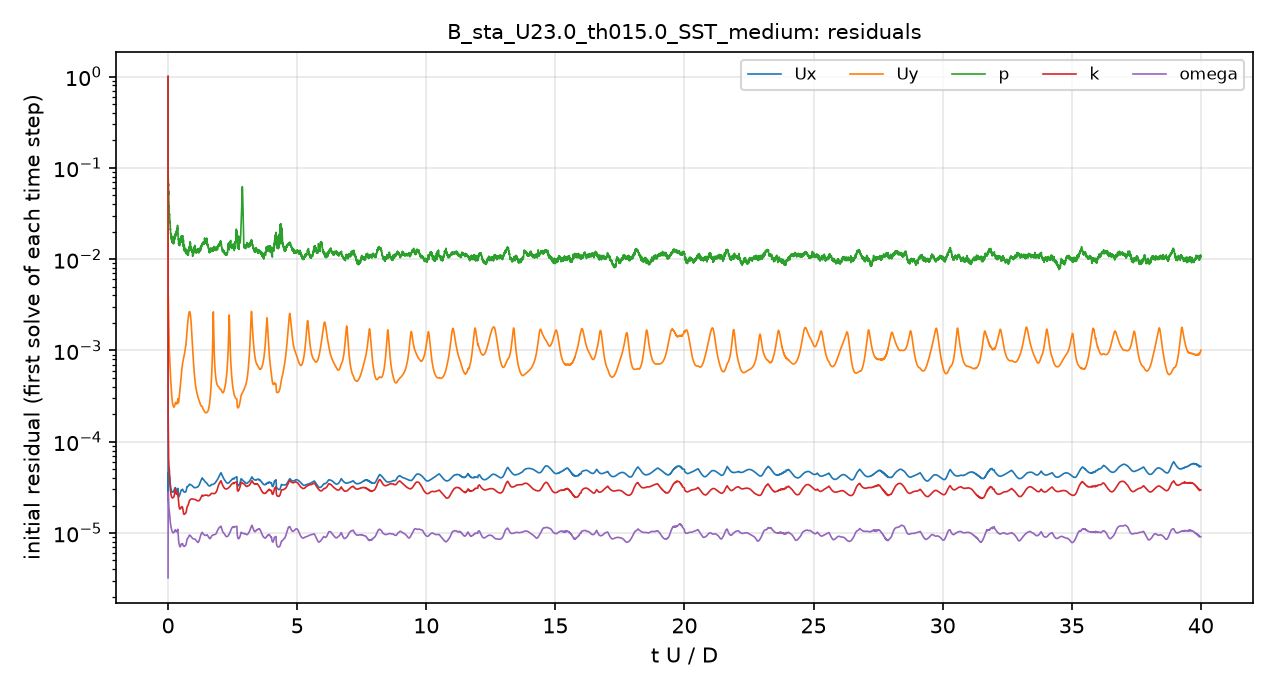

The file beside this chart, header and first rows:
# first initial residual per time step; …
t_s, Ux_initial, Uy_initial, p_initial, k_initial, omega_initial
1.199993e-06, 1, 1, 1, 1, 3.2270047e-06
6.4415212e-06, 5.5051267e-05, 0.004919, 0.3708, 0.0003624, 5.3612916e-06
1.9798748e-05, 2.2749265e-05, 0.00218, 0.1109, 0.000223, 1.1318256e-05
3.8319737e-05, 2.9192496e-05, 0.00308, 0.07955, 0.0001913, 1.9425523e-05
6.6499817e-05, 3.7111558e-05, 0.003673, 0.07746, 0.0001594, 2.6174829e-05
0.0001164, 4.5756468e-05, 0.003423, 0.07066, 0.0001139, 2.7244469e-05
0.0001577, 4.6047699e-05, 0.002928, 0.06701, 8.954414e-05, 2.4653774e-05
0.0002008, 4.4596877e-05, 0.00252, 0.05239, 7.4069902e-05, 2.2110136e-05
0.0002615, 4.3703468e-05, 0.002005, 0.0503, 6.3035154e-05, 2.0040112e-05
0.0003088, 4.295825e-05, 0.001643, 0.04321, 5.767242e-05, 1.9118594e-05
0.000358, 4.2849577e-05, 0.001403, 0.03959, 5.4665458e-05, 1.8663376e-05
0.000427, 4.2265299e-05, 0.001191, 0.03664, 5.2945888e-05, 1.8321555e-05
0.0004813, 4.2324374e-05, 0.001098, 0.03355, 5.1894498e-05, 1.7823941e-05
0.0005376, 4.1569355e-05, 0.001003, 0.03144, 4.9313239e-05, 1.7203738e-05
0.0005959, 4.1611969e-05, 0.0009409, 0.03058, 4.6658025e-05, 1.6811956e-05
0.0006757, 4.0084613e-05, 0.000843, 0.02877, 4.1545014e-05, 1.5820159e-05
0.0007354, 3.8590195e-05, 0.000773, 0.02585, 3.7775815e-05, 1.5060159e-05
0.0007949, 3.7270259e-05, 0.000712, 0.02513, 3.4856043e-05, 1.4440818e-05
0.000874, 3.5696982e-05, 0.0006424, 0.02329, 3.2083688e-05, 1.379556e-05
0.0009333, 3.4628169e-05, 0.0005971, 0.02131, 3.0686459e-05, 1.3375566e-05
0.0009924, 3.3585613e-05, 0.0005552, 0.02114, 2.9644281e-05, 1.2959551e-05
0.001071, 3.2438346e-05, 0.0005084, 0.01896, 2.8421196e-05, 1.2421202e-05
0.00113, 3.1703409e-05, 0.0004771, 0.01893, 2.768639e-05, 1.2114428e-05
0.001189, 3.1062775e-05, 0.0004482, 0.0191, 2.7027767e-05, 1.1856479e-05
0.001268, 3.03666e-05, 0.0004131, 0.01761, 2.6281467e-05, 1.1576385e-05
0.001327, 2.9867305e-05, 0.000389, 0.01765, 2.5807944e-05, 1.139748e-05
0.001386, 2.9443916e-05, 0.000368, 0.01704, 2.5432926e-05, 1.1209927e-05
0.001465, 2.892623e-05, 0.0003431, 0.0161, 2.4970713e-05, 1.0978042e-05
0.001525, 2.8672414e-05, 0.0003274, 0.01647, 2.4748041e-05, 1.083537e-05
0.001585, 2.8350877e-05, 0.0003128, 0.01772, 2.4616278e-05, 1.0703532e-05
0.001665, 2.8153763e-05, 0.0002972, 0.01629, 2.4512511e-05, 1.0527794e-05
0.001725, 2.8137205e-05, 0.0002877, 0.01626, 2.4402438e-05, 1.0443432e-05
0.001786, 2.8105887e-05, 0.0002789, 0.01709, 2.4292434e-05, 1.0342132e-05
0.001868, 2.8032617e-05, 0.0002687, 0.01744, 2.4179261e-05, 1.021505e-05
0.00193, 2.8082035e-05, 0.0002634, 0.01635, 2.4218674e-05, 1.014854e-05
0.001993, 2.799955e-05, 0.0002577, 0.01751, 2.4291504e-05, 1.0103121e-05
0.002056, 2.806422e-05, 0.0002531, 0.01622, 2.4408201e-05, 1.0062647e-05
0.002141, 2.8126512e-05, 0.0002474, 0.01599, 2.442823e-05, 1.0028907e-05
0.002206, 2.8267792e-05, 0.0002445, 0.0147, 2.453159e-05, 1.0020638e-05
0.002272, 2.848443e-05, 0.0002427, 0.01532, 2.4603384e-05, 1.0040661e-05
0.002361, 2.8780884e-05, 0.0002405, 0.01559, 2.4649733e-05, 1.0099099e-05
0.002429, 2.9022501e-05, 0.0002397, 0.01491, 2.4808652e-05, 1.0150956e-05
0.002498, 2.919202e-05, 0.0002388, 0.01594, 2.5038555e-05, 1.0220066e-05
0.002592, 2.9692865e-05, 0.0002407, 0.01562, 2.5635244e-05, 1.0311346e-05
0.002664, 2.9882526e-05, 0.0002415, 0.01735, 2.6108425e-05, 1.0346621e-05
0.002736, 3.0431894e-05, 0.0002457, 0.01645, 2.66975e-05, 1.0402798e-05
0.002835, 3.0876627e-05, 0.0002506, 0.01847, 2.8085154e-05, 1.0496712e-05
0.002911, 3.1214349e-05, 0.0002555, 0.0175, 2.9057913e-05, 1.0654702e-05
0.002987, 3.141881e-05, 0.0002603, 0.01752, 2.9932881e-05, 1.0763609e-05
0.00309, 3.1297344e-05, 0.0002656, 0.01829, 3.0781722e-05, 1.085253e-05
0.003168, 3.1045917e-05, 0.0002684, 0.01834, 3.0718548e-05, 1.0773211e-05
0.003246, 3.0527354e-05, 0.0002692, 0.01857, 2.9870919e-05, 1.0657414e-05
0.003349, 2.9625352e-05, 0.0002674, 0.01954, 2.8538632e-05, 1.0458404e-05
0.003426, 2.8824769e-05, 0.000264, 0.02029, 2.7370029e-05, 1.0353794e-05
0.003503, 2.8246641e-05, 0.0002618, 0.0184, 2.6782994e-05, 1.030649e-05
0.003604, 2.7626607e-05, 0.0002589, 0.02007, 2.674073e-05, 1.0329796e-05
0.003679, 2.7469865e-05, 0.0002587, 0.02007, 2.7201115e-05, 1.0371471e-05
0.003755, 2.7514811e-05, 0.00026, 0.01934, 2.7325173e-05, 1.0421368e-05
0.00383, 2.7762267e-05, 0.0002628, 0.02181, 2.7267611e-05, 1.0446734e-05
... 4,941 more rows
